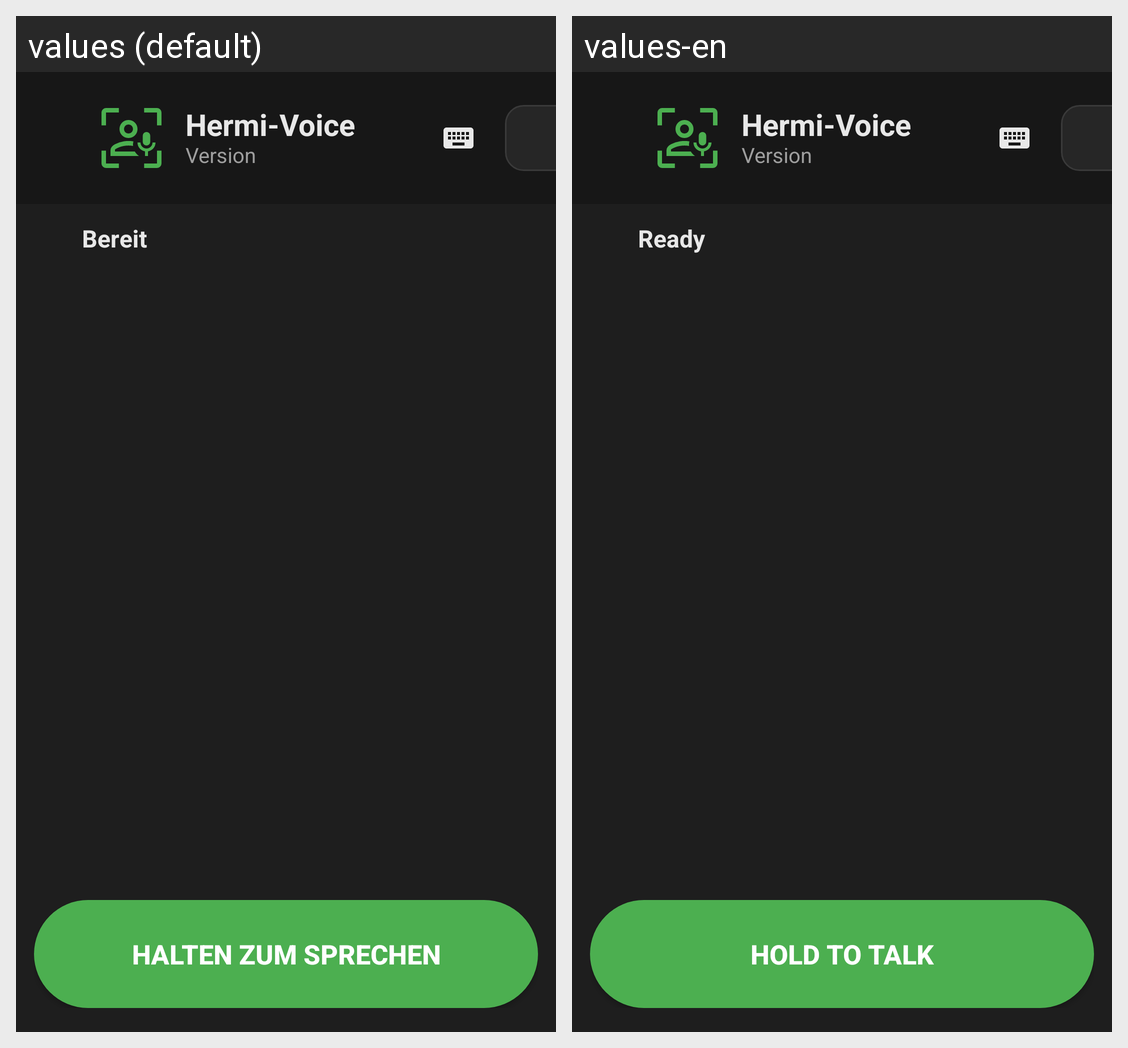

The Android screen above is rendered under two locales of the same app. Produce the string resources it draws, with the default and per-locale values.
Android screen res/layout/activity_main.xml rendered under 2 locales, left to right: values (default), values-en. Device: Nexus 5 (rendered at 1080×1920; each locale shown at half size, 540×960, under a caption strip naming it); theme Theme.HermiVoice.
Strings drawn on this screen, with the default value and each locale's value (text and hints the layout hard-codes, and strings that could not be matched under every locale, appear in the picture but are not listed):

app_title
  values: Hermi-Voice
  values-en: Hermi-Voice

app_version_prefix
  values: Version
  values-en: Version

state_ready
  values: Bereit
  values-en: Ready

hold_to_talk
  values: Halten zum Sprechen
  values-en: Hold to talk
